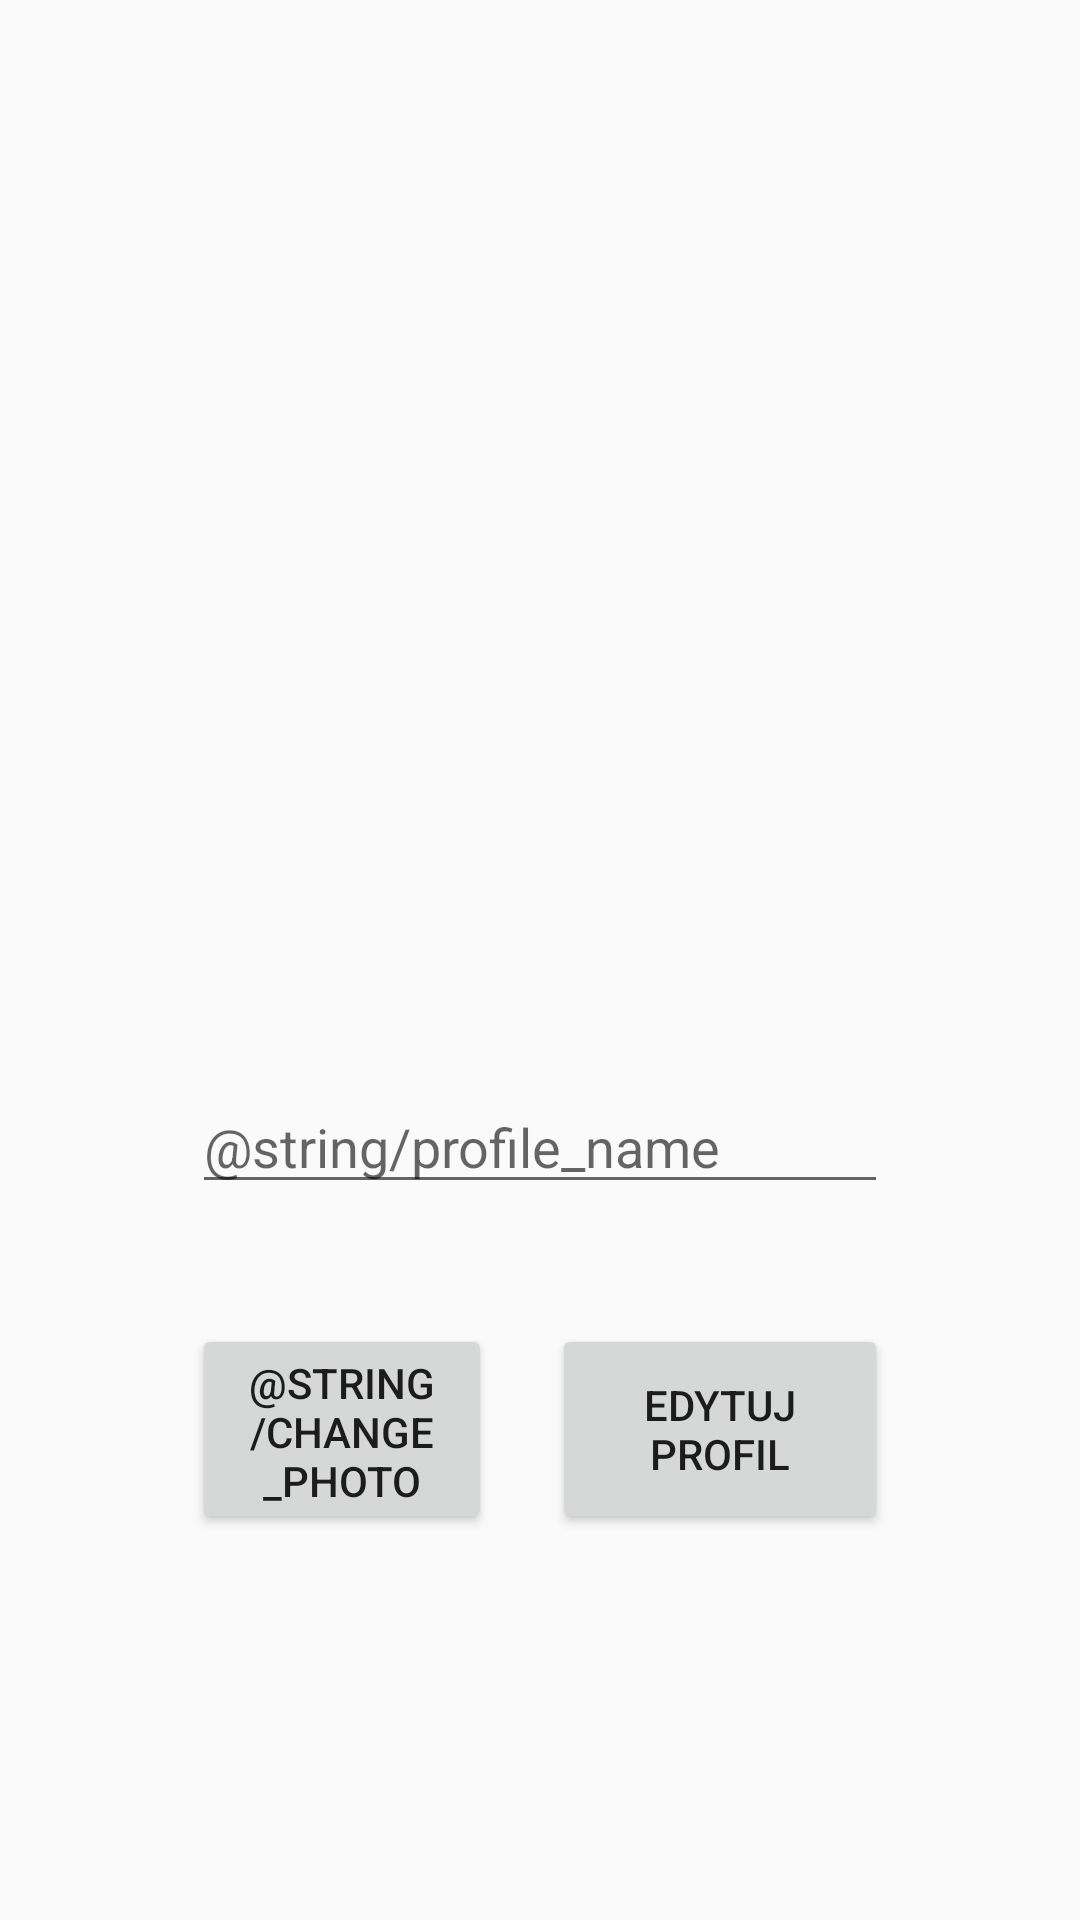

Here is an Android app screen rendered from its layout file. Give the layout XML and the strings, colors and styles it references.
<!-- AndroidManifest.xml: application theme Theme.AppCompat.Light.DarkActionBar -->
<!-- res/layout/activity_edit_profile.xml -->
<?xml version="1.0" encoding="utf-8"?>
<androidx.constraintlayout.widget.ConstraintLayout xmlns:android="http://schemas.android.com/apk/res/android"
    xmlns:app="http://schemas.android.com/apk/res-auto"
    xmlns:tools="http://schemas.android.com/tools"
    android:layout_width="match_parent"
    android:layout_height="match_parent">

    <EditText
        android:id="@+id/profile_name"
        android:layout_width="0dp"
        android:layout_height="wrap_content"
        android:layout_marginStart="64dp"
        android:layout_marginTop="40dp"
        android:layout_marginEnd="64dp"
        android:ems="10"
        android:hint="@string/profile_name"
        android:inputType="text"
        app:layout_constraintEnd_toEndOf="parent"
        app:layout_constraintStart_toStartOf="parent"
        app:layout_constraintTop_toBottomOf="@+id/profile_image" />

    <ImageView
        android:id="@+id/profile_image"
        android:layout_width="256dp"
        android:layout_height="256dp"
        android:layout_marginTop="64dp"
        app:layout_constraintEnd_toEndOf="parent"
        app:layout_constraintStart_toStartOf="parent"
        app:layout_constraintTop_toTopOf="parent"
        tools:srcCompat="@tools:sample/avatars" />

    <Button
        android:id="@+id/change_profile_image"
        android:layout_width="100dp"
        android:layout_height="70dp"
        android:layout_marginStart="64dp"
        android:layout_marginTop="40dp"
        android:text="@string/change_photo"
        app:layout_constraintStart_toStartOf="parent"
        app:layout_constraintTop_toBottomOf="@+id/profile_name" />

    <Button
        android:id="@+id/create_new_profile"
        android:layout_width="0dp"
        android:layout_height="70dp"
        android:layout_marginStart="20dp"
        android:layout_marginTop="40dp"
        android:layout_marginEnd="64dp"
        android:text="@string/edit_profile"
        app:layout_constraintEnd_toEndOf="parent"
        app:layout_constraintStart_toEndOf="@+id/change_profile_image"
        app:layout_constraintTop_toBottomOf="@+id/profile_name" />
</androidx.constraintlayout.widget.ConstraintLayout>
<!-- resources referenced by this layout -->
<resources>
  <string name="change_photo">Change photo</string>
  <string name="edit_profile">Edytuj profil</string>
  <string name="profile_name">Profile name</string>
</resources>
